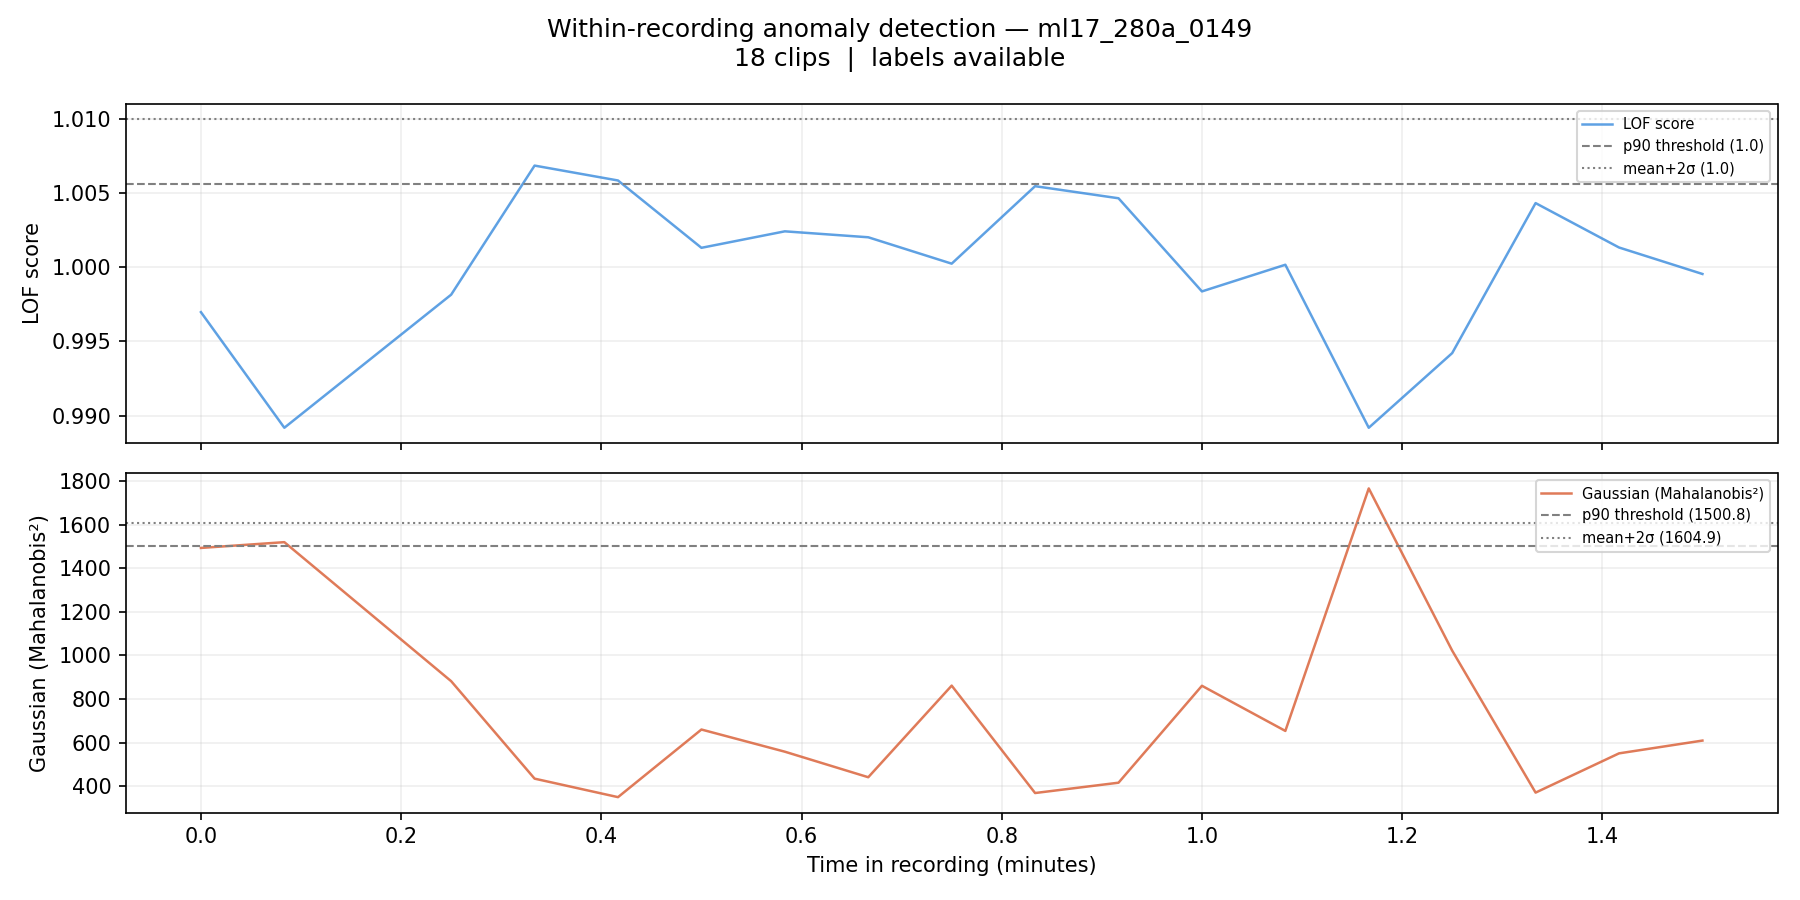

The table this chart was drawn from, first rows:
filename, chunk_idx, time_start_s, time_end_s, time_start_min, time_end_min, label, score_lof, score_gaussian, pred_lof_p90, pred_gauss_p90, pred_lof_ms2, pred_gauss_ms2
ml17_280a_0149_chunk0000.wav, 0, 0.0, 5.0, 0.0, 0.083, 0, 0.997, 1493, 0, 0, 0, 0
ml17_280a_0149_chunk0001.wav, 1, 5.0, 10.0, 0.083, 0.167, 0, 0.9892, 1519, 0, 1, 0, 0
ml17_280a_0149_chunk0003.wav, 3, 15.0, 20.0, 0.25, 0.333, 0, 0.9982, 882, 0, 0, 0, 0
ml17_280a_0149_chunk0004.wav, 4, 20.0, 25.0, 0.333, 0.417, 0, 1.007, 435.3, 1, 0, 0, 0
ml17_280a_0149_chunk0005.wav, 5, 25.0, 30.0, 0.417, 0.5, 0, 1.006, 350.5, 1, 0, 0, 0
ml17_280a_0149_chunk0006.wav, 6, 30.0, 35.0, 0.5, 0.583, 0, 1.001, 660.5, 0, 0, 0, 0
ml17_280a_0149_chunk0007.wav, 7, 35.0, 40.0, 0.583, 0.667, 0, 1.002, 558.8, 0, 0, 0, 0
ml17_280a_0149_chunk0008.wav, 8, 40.0, 45.0, 0.667, 0.75, 0, 1.002, 441.8, 0, 0, 0, 0
ml17_280a_0149_chunk0009.wav, 9, 45.0, 50.0, 0.75, 0.833, 0, 1, 861.7, 0, 0, 0, 0
ml17_280a_0149_chunk0010.wav, 10, 50.0, 55.0, 0.833, 0.917, 0, 1.005, 369.4, 0, 0, 0, 0
ml17_280a_0149_chunk0011.wav, 11, 55.0, 60.0, 0.917, 1.0, 0, 1.005, 416.7, 0, 0, 0, 0
ml17_280a_0149_chunk0012.wav, 12, 60.0, 65.0, 1.0, 1.083, 0, 0.9984, 861, 0, 0, 0, 0
ml17_280a_0149_chunk0013.wav, 13, 65.0, 70.0, 1.083, 1.167, 0, 1, 654.1, 0, 0, 0, 0
ml17_280a_0149_chunk0014.wav, 14, 70.0, 75.0, 1.167, 1.25, 0, 0.9892, 1766, 0, 1, 0, 1
ml17_280a_0149_chunk0015.wav, 15, 75.0, 80.0, 1.25, 1.333, 0, 0.9942, 1022, 0, 0, 0, 0
ml17_280a_0149_chunk0016.wav, 16, 80.0, 85.0, 1.333, 1.417, 0, 1.004, 371.2, 0, 0, 0, 0
ml17_280a_0149_chunk0017.wav, 17, 85.0, 90.0, 1.417, 1.5, 0, 1.001, 551.2, 0, 0, 0, 0
ml17_280a_0149_chunk0018.wav, 18, 90.0, 95.0, 1.5, 1.583, 0, 0.9996, 609.8, 0, 0, 0, 0
